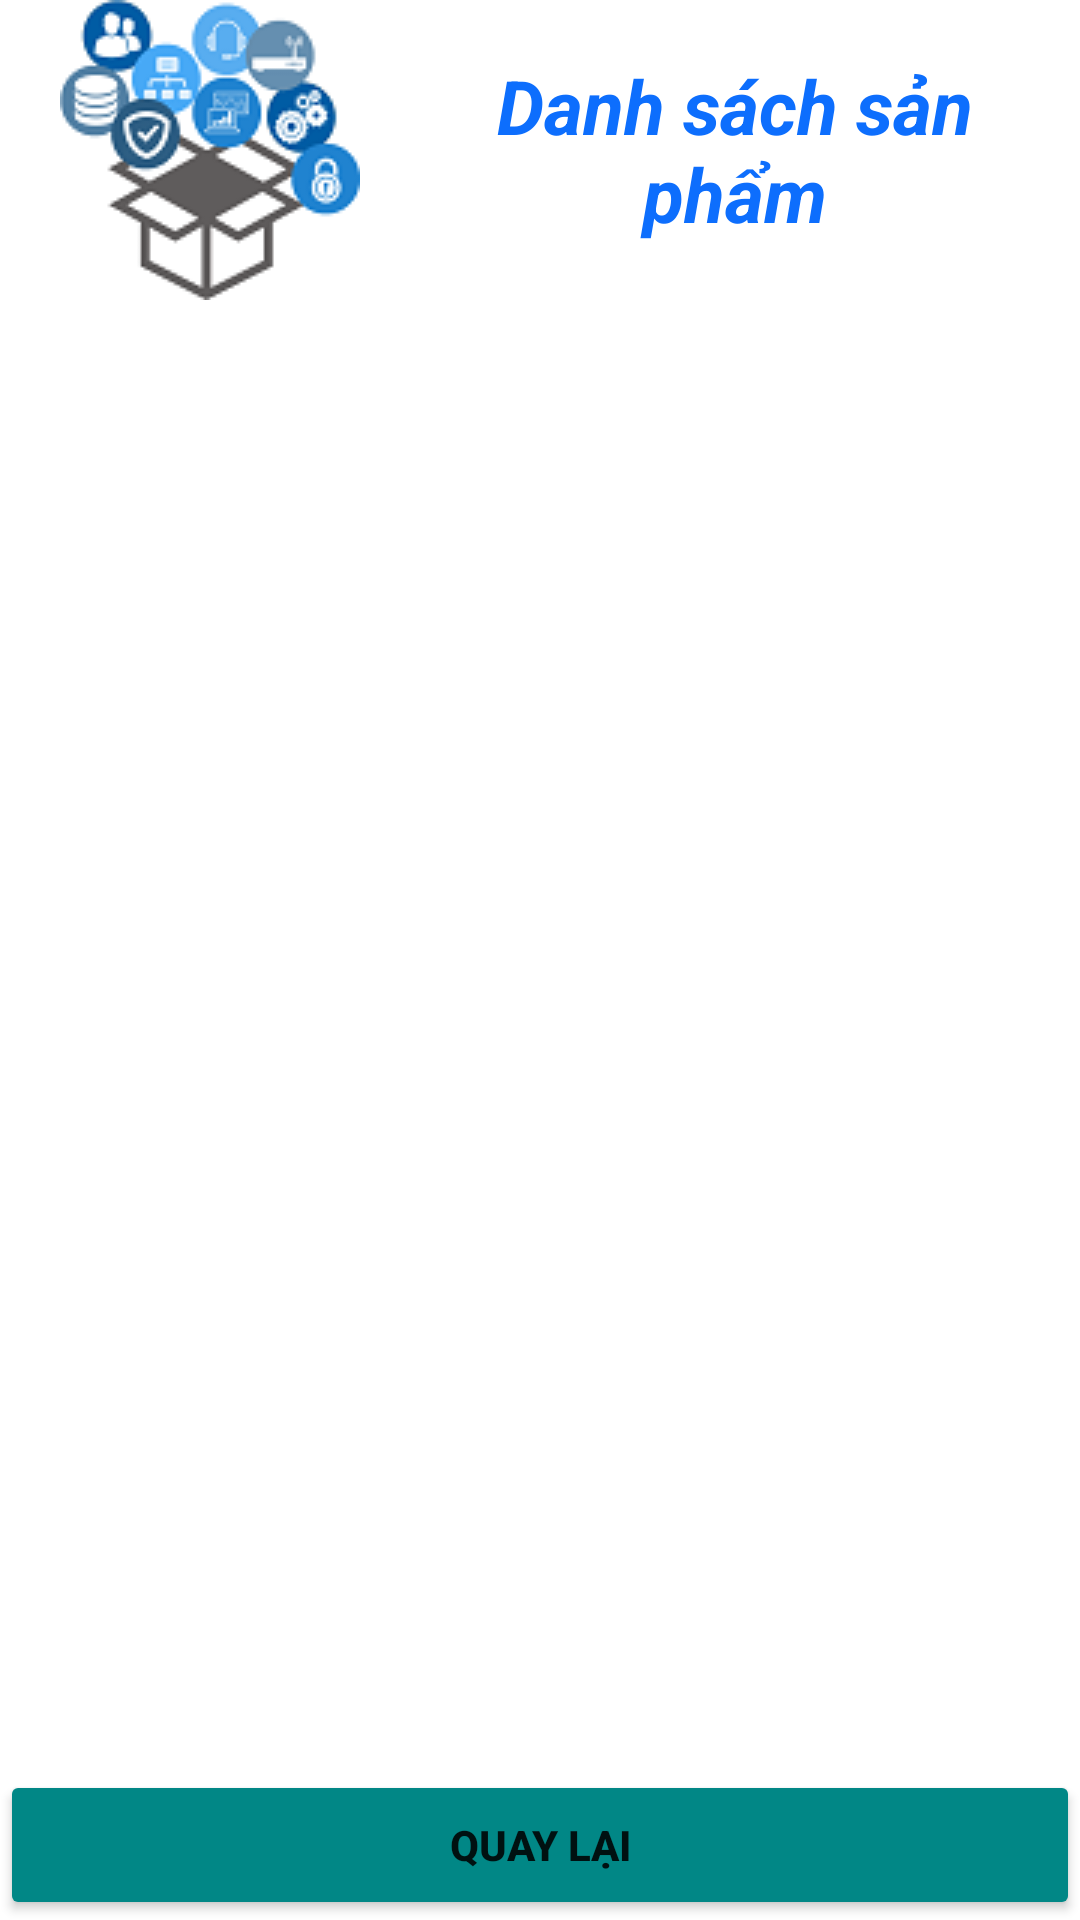

Write the Android layout XML for this screen, with the resource values it uses.
<!-- AndroidManifest.xml: application theme Theme.QLTHUOC -->
<!-- res/layout/add_order_line.xml -->
<?xml version="1.0" encoding="utf-8"?>
<LinearLayout xmlns:android="http://schemas.android.com/apk/res/android"
    android:layout_width="match_parent"
    android:layout_height="match_parent"
    android:orientation="vertical">

    
    <LinearLayout xmlns:android="http://schemas.android.com/apk/res/android"
        android:layout_width="match_parent"
        android:layout_height="100dp"
        android:layout_marginHorizontal="20dp">

        <ImageView
            android:layout_width="wrap_content"
            android:layout_height="wrap_content"
            android:src="@drawable/ic_product"
        />

        <TextView
            android:layout_width="wrap_content"
            android:layout_height="wrap_content"
            android:text="Danh sách sản phẩm"
            android:textAlignment="center"
            android:layout_gravity="center"
            android:layout_marginLeft="30dp"
            android:textSize="25dp"
            android:textColor="@color/primary"
            android:textStyle="bold|italic"
        />
    </LinearLayout>

    
    <LinearLayout xmlns:android="http://schemas.android.com/apk/res/android"
        android:orientation="vertical"
        android:layout_width="match_parent"
        android:layout_height="0dp"
        android:layout_weight=".70">

        

        
        <ListView
            android:layout_width="match_parent"
            android:layout_height="match_parent"
            android:id="@+id/listViewOrderline">
        </ListView>

    </LinearLayout>

    
    <LinearLayout
        android:layout_width="match_parent"
        android:layout_height="50dp"
        android:orientation="horizontal">

        <Button
            android:text="Quay lại"
            android:layout_width="0dp"
            android:layout_height="match_parent"
            android:layout_weight=".50"
            android:textStyle="bold"
            android:id="@+id/btnBack"
            android:backgroundTint="@color/design_default_color_secondary_variant"/>

    </LinearLayout>
</LinearLayout>
<!-- resources referenced by this layout -->
<resources>
  <color name="primary">#0d6efd</color>
  <!-- drawable ic_product: png bitmap (drawable, 12966 bytes) -->
  <style name="Theme.QLTHUOC" parent="Theme.MaterialComponents.DayNight.DarkActionBar">
          
          <item name="colorPrimary">@color/purple_500</item>
          <item name="colorPrimaryVariant">@color/purple_700</item>
          <item name="colorOnPrimary">@color/white</item>
          
          <item name="colorSecondary">@color/teal_200</item>
          <item name="colorSecondaryVariant">@color/teal_700</item>
          <item name="colorOnSecondary">@color/black</item>
          
          <item name="android:statusBarColor" tools:targetApi="l">?attr/colorPrimaryVariant</item>
          
      </style>
  <color name="purple_500">#FF6200EE</color>
  <color name="purple_700">#FF3700B3</color>
  <color name="white">#FFFFFFFF</color>
  <color name="teal_200">#FF03DAC5</color>
  <color name="teal_700">#FF018786</color>
  <color name="black">#FF000000</color>
</resources>
